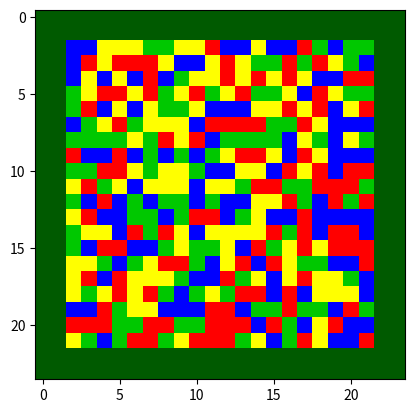

Reproduce this figure in Python.
import numpy as np
import matplotlib.pyplot as plt


# Create a matrix with values from 0-3
X = Y = 24
matrix = np.random.randint(0, 4, size=(X, Y))
rows, cols = matrix.shape
matrix[0:2,:] = 4
matrix[rows-2:rows,:] = 4
matrix[:,0:2] = 4
matrix[:,cols-2:cols] = 4

# Define a color map to convert the color strings to RGB values
#0 = green
#1 = yellow
#2 = blue
#3 = red

color_map = {0: [0, 200, 0], 1: [255, 255, 0],
             2: [0, 0, 255], 3: [255, 0, 0],4: [0, 90, 0]}

# Convert the color matrix to a 3D array of RGB values
rgb_colors = np.array([[color_map[c] for c in row] for row in matrix])

# Display the image
plt.imshow(rgb_colors)
plt.show()
